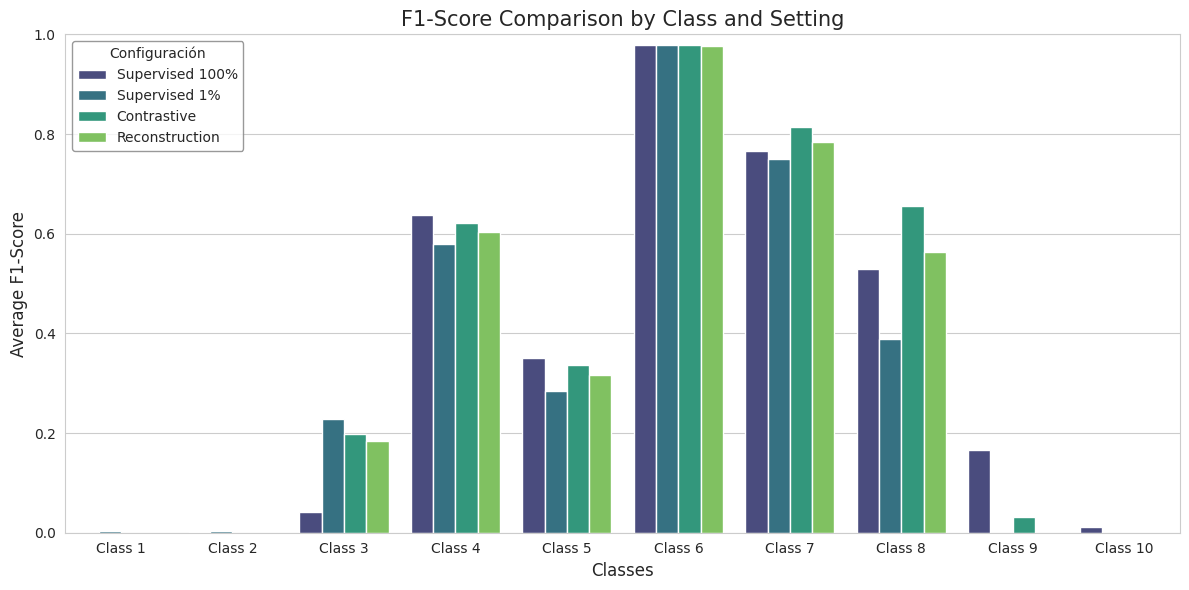
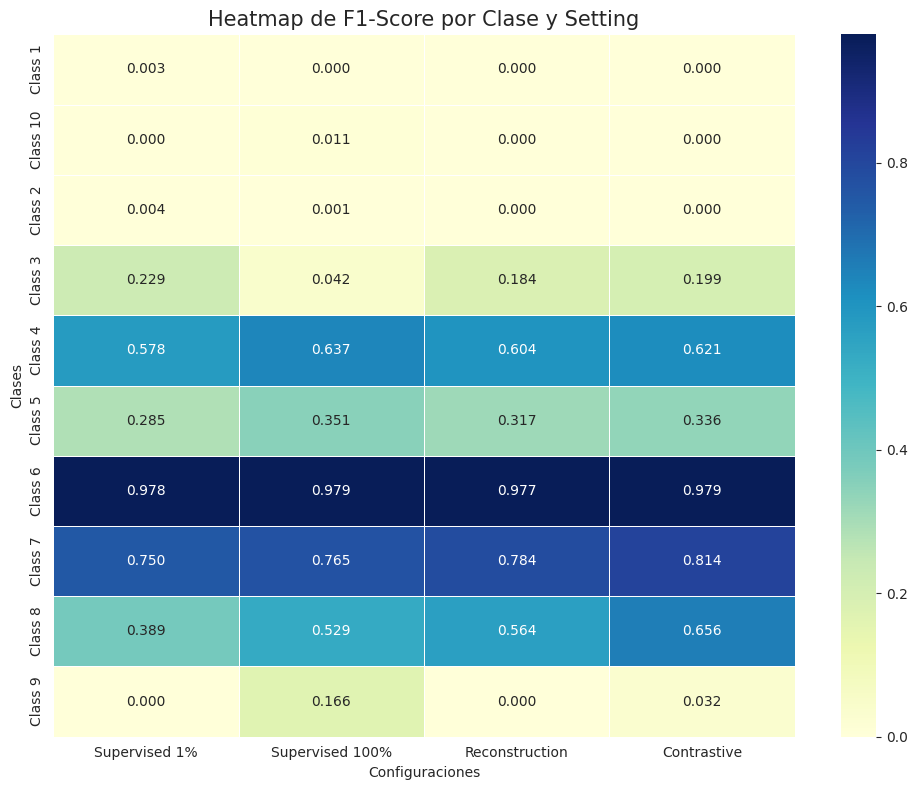

Write the Python code that produced these figures, in order.
import pandas as pd
import seaborn as sns
import matplotlib.pyplot as plt
import numpy as np


{'Analysis': 0, 'Backdoor': 1, 'DoS': 2, 'Exploits': 3, 'Fuzzers': 4, 'Generic': 5, 'Normal': 6, 'Reconnaissance': 7, 'Shellcode': 8, 'Worms': 9}

classes = ['Analysis', 'Backdoor', 'DoS', 'Exploits', 'Fuzzers', 'Generic', 'Normal', 'Reconnaissance', 'Shellcode', 'Worms']

classes = [f"Class {i+1}" for i in range(10)]

# Pon aquí los 10 valores medios de F1 para cada setting
s_100 = [0.00, 0.0007, 0.042, 0.6374, 0.3507, 0.9788, 0.765, 0.5289, 0.1659, 0.0111]
s_1   = [0.0033, 0.0038, 0.2287, 0.5784, 0.2848, 0.9778, 0.7501, 0.3889, 0.00, 0.00]
contr = [0.00, 0.00, 0.199, 0.6208, 0.3361, 0.9792, 0.8135, 0.6564, 0.0324, 0.00]
recons = [0.00, 0.00, 0.1839, 0.6043, 0.3171, 0.9770, 0.7845, 0.5639, 0.00, 0.00]

# Creamos el DataFrame
data = {
    'Class': classes * 4,
    'Setting': (['Supervised 100%'] * 10 + 
                ['Supervised 1%'] * 10 + 
                ['Contrastive'] * 10 + 
                ['Reconstruction'] * 10),
    'F1-Score': s_100 + s_1 + contr + recons
}
df = pd.DataFrame(data)




plt.figure(figsize=(12, 6))
sns.set_style("whitegrid")

# Crear el gráfico
ax = sns.barplot(data=df, x='Class', y='F1-Score', hue='Setting', palette='viridis')

# Ajustes para ver mejor los datos cercanos
# Cambia el 0.5 por un valor ligeramente inferior a tu mínimo (ej: 0.3)
plt.ylim(0.00, 1.0) 

plt.title('F1-Score Comparison by Class and Setting', fontsize=15)
plt.ylabel('Average F1-Score', fontsize=12)
plt.xlabel('Classes', fontsize=12)
plt.legend(
    title='Configuración', 
    loc='upper left',       # Posición: 'upper right', 'upper left', 'lower center', etc.
    frameon=True,           # Dibujar caja de fondo
    framealpha=0.8,         # Transparencia del fondo (0 es invisible, 1 es sólido)
    edgecolor='gray',       # Color del borde de la caja
    fontsize='medium'
)
plt.tight_layout()

plt.savefig('f1_score_comparison.pdf')  # Guardar la figura con alta resolución

plt.show()






# Convertimos los datos a formato matriz para el heatmap
heatmap_data = df.pivot(index="Class", columns="Setting", values="F1-Score")

# Reordenar columnas para que tengan sentido lógico
order = ['Supervised 1%', 'Supervised 100%', 'Reconstruction', 'Contrastive']
heatmap_data = heatmap_data[order]

plt.figure(figsize=(10, 8))

# annot=True pone el número dentro del cuadro
# fmt=".3f" define los decimales
sns.heatmap(heatmap_data, annot=True, fmt=".3f", cmap="YlGnBu", linewidths=.5)

plt.title('Heatmap de F1-Score por Clase y Setting', fontsize=15)
plt.ylabel('Clases')
plt.xlabel('Configuraciones')
plt.tight_layout()

plt.show()
